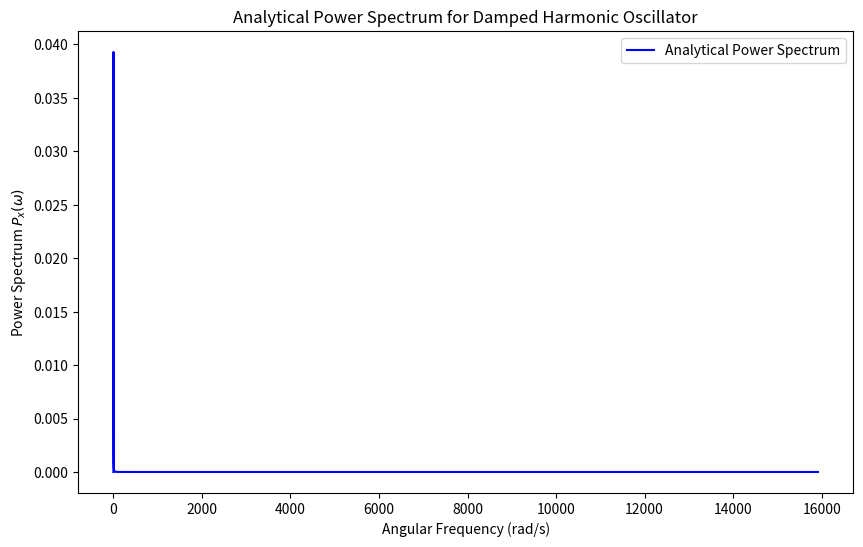

Generate this figure with matplotlib:
import numpy as np
import matplotlib.pyplot as plt

# Constants (replace with your actual values)
k_B = 1.380649e-8       # Boltzmann constant μm^2μg/ms^2 K
T = 297.0               # Temperature (K)
mass = 3.0134e-5        # Mass of the particle micrograms
w0 = 19.477             # Natural frequency (rad/ms)
eta = 1.0 / 147.3e-3    # Damping coefficient 

# Frequency range for the analytical spectrum
omega_min = 0       # Minimum angular frequency (rad/s)
omega_max = 100000  # Maximum angular frequency (rad/s)
num_points = 100000   # Number of frequency points
omega = np.linspace(omega_min, omega_max, num_points)

# Analytical power spectrum P_x(ω) for a damped harmonic oscillator
P_x_analytical = (k_B * T / mass) * (2 * eta*omega**2) / ((omega**2 - w0**2)**2 + eta**2 * omega**2)

# Plot the analytical power spectrum
plt.figure(figsize=(10, 6))
plt.plot(omega/(2*np.pi), P_x_analytical, label='Analytical Power Spectrum', color='b')
plt.xlabel('Angular Frequency (rad/s)')
plt.ylabel('Power Spectrum $P_x(\omega)$')
plt.title('Analytical Power Spectrum for Damped Harmonic Oscillator')
plt.legend()
#plt.xlim(0, 20)  # Adjust frequency range as needed (to 10 kHz for example)
plt.show()